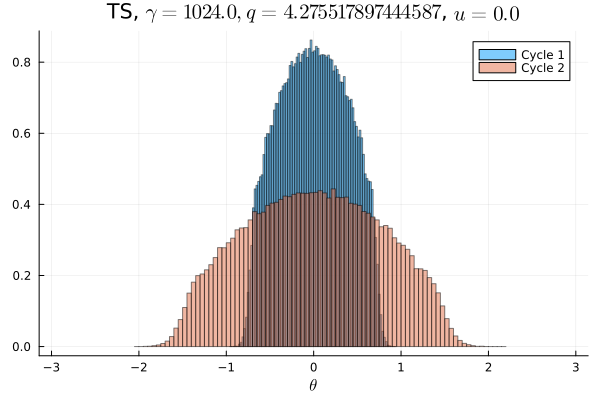

Data behind this chart, as committed beside it:
Cycle 1, Cycle 2
0.0, 0.0
0.0, 0.0
0.0, 0.0
0.0, 0.0
0.0, 0.0
0.0, 0.0
0.0, 0.0
0.0, 0.0
0.0, 0.0
0.0, 0.0
0.0, 0.0
0.0, 0.0
0.0, 0.0
0.0, 0.0
0.0, 0.0
0.0, 0.0
0.0, 0.0
0.0, 0.0
0.0, 9.375e-6
0.0, 4.0625e-5
0.0, 0.0001156
0.0, 0.000225
0.0, 0.0005375
0.0, 0.001144
0.0, 0.002394
0.0, 0.004369
0.0, 0.006853
0.0, 0.009881
0.0, 0.01202
0.0, 0.0129
0.0, 0.01342
0.0, 0.01483
0.0, 0.01663
0.0, 0.01758
3.125e-6, 0.01839
3.4375e-5, 0.01944
0.0004406, 0.02115
0.003941, 0.02087
0.01547, 0.02235
0.02795, 0.02369
0.03079, 0.02358
0.03723, 0.02484
0.0399, 0.02528
0.0436, 0.02578
0.04616, 0.02643
0.04829, 0.02643
0.05013, 0.02711
0.05101, 0.02697
0.05202, 0.0271
0.05298, 0.02717
0.05265, 0.02728
0.05143, 0.02741
0.05144, 0.02668
0.04974, 0.02751
0.04856, 0.02623
0.04625, 0.02641
0.04373, 0.02593
0.04013, 0.02512
0.03726, 0.0246
0.03056, 0.02359
... 40 more rows
